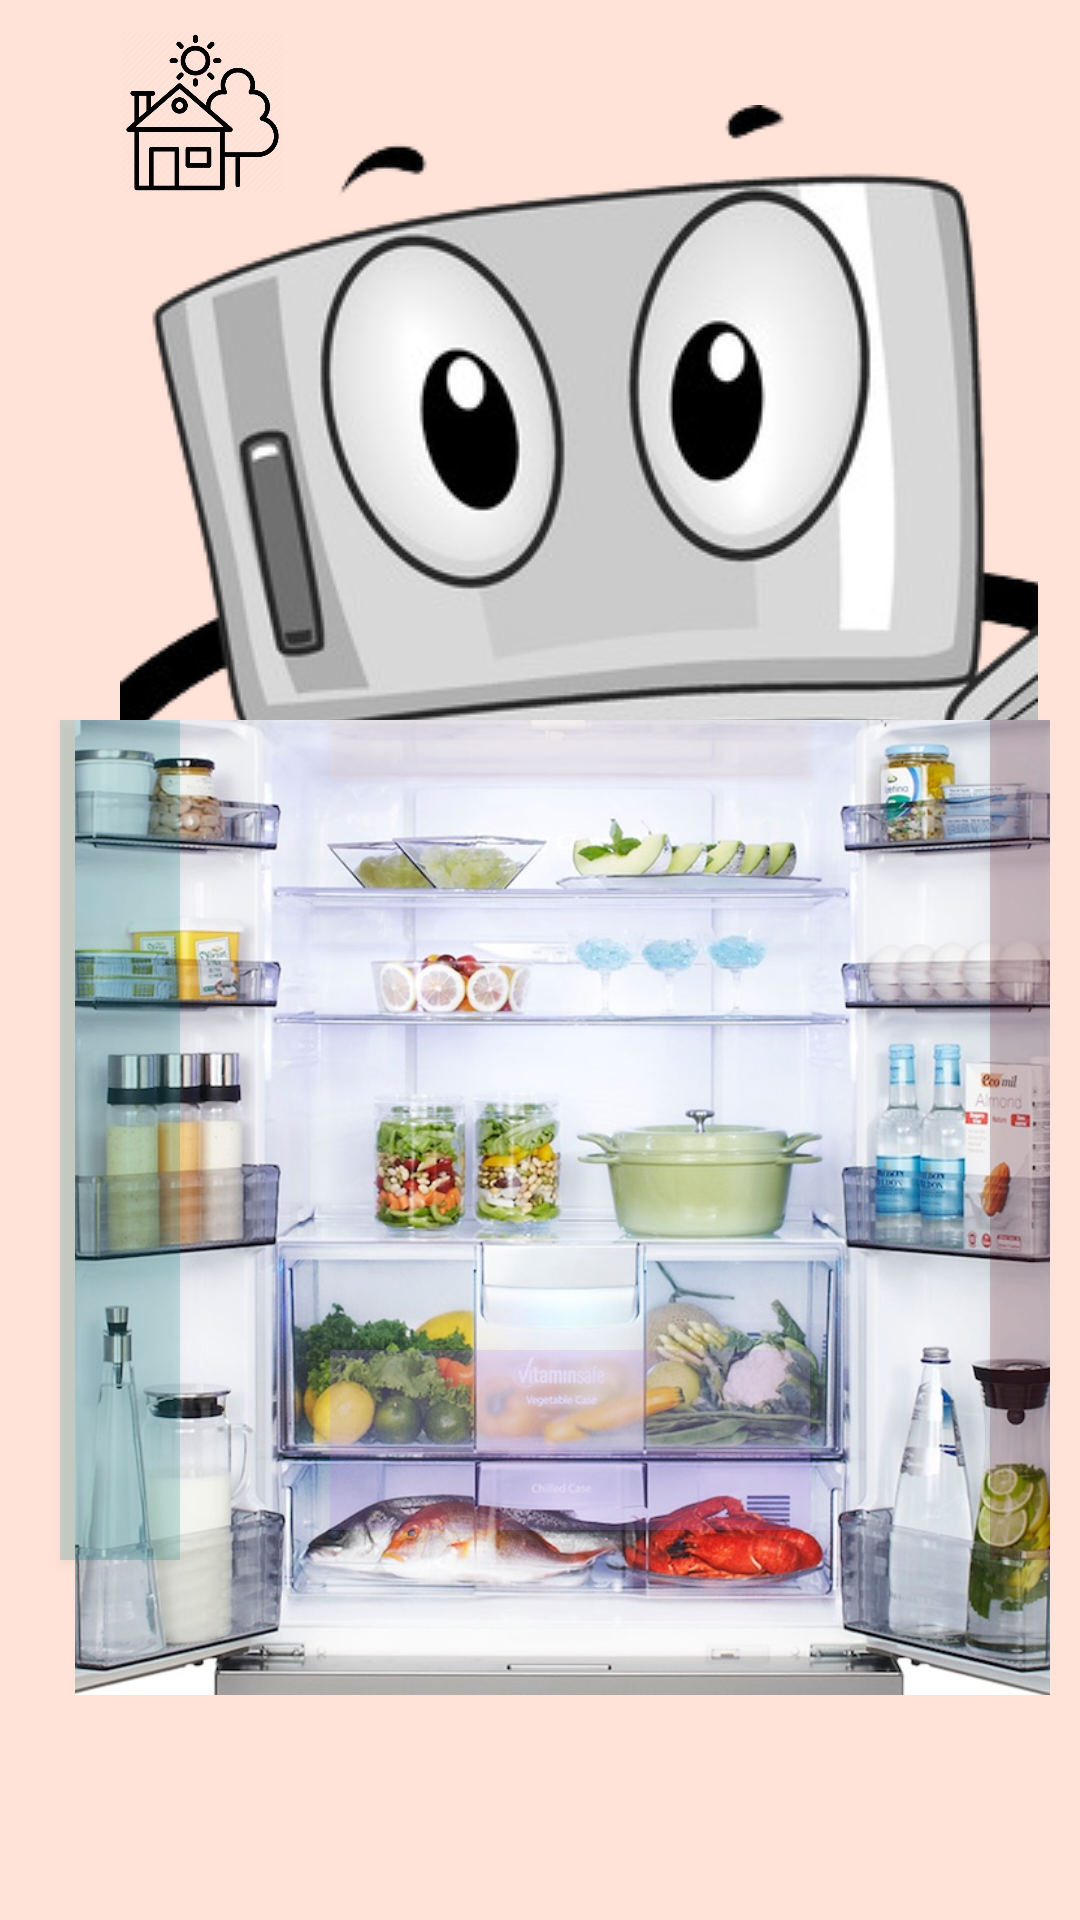

Here is an Android app screen rendered from its layout file. Give the layout XML and the strings, colors and styles it references.
<!-- AndroidManifest.xml: application theme Theme.SmartHouse -->
<!-- res/layout/activity_inside_fridge_zoom_out.xml -->
<?xml version="1.0" encoding="utf-8"?>
<androidx.constraintlayout.widget.ConstraintLayout xmlns:android="http://schemas.android.com/apk/res/android"
    xmlns:app="http://schemas.android.com/apk/res-auto"
    xmlns:tools="http://schemas.android.com/tools"
    android:layout_width="match_parent"
    android:layout_height="match_parent"
    tools:context=".fridge.InsideFridgeZoomOutActivity"
    android:background="@color/background"
    android:padding="10dp">


    <ImageView
        android:id="@+id/house_icon"
        android:layout_width="55dp"
        android:layout_height="55dp"
        android:layout_marginStart="30dp"
        android:src="@drawable/house_icon"
        app:layout_constraintEnd_toStartOf="@+id/user_icon"
        app:layout_constraintStart_toStartOf="parent"
        app:layout_constraintTop_toTopOf="parent" />

    <ImageView
        android:id="@+id/user_icon"
        android:layout_width="48dp"
        android:layout_height="48dp"
        android:layout_marginStart="220dp"
        app:layout_constraintStart_toEndOf="@+id/house_icon"
        app:layout_constraintTop_toTopOf="parent" />


    <RelativeLayout
        android:layout_width="match_parent"
        android:layout_height="match_parent"
        >

        <ImageView
            android:layout_width="wrap_content"
            android:layout_height="wrap_content"
            android:layout_marginStart="30dp"
            android:layout_marginTop="25dp"
            android:adjustViewBounds="true"
            android:scaleType="centerCrop"
            android:src="@drawable/fridge_eyes" />

        <ImageView
            android:id="@+id/inside_fridge_img"
            android:layout_width="wrap_content"
            android:layout_height="wrap_content"
            android:layout_marginStart="15dp"
            android:layout_marginTop="230dp"
            android:adjustViewBounds="true"
            android:scaleType="centerCrop"

            android:src="@drawable/inside_fridge_zoom_out" />

        <Button
            android:id="@+id/button_raft_1"
            android:layout_width="239dp"
            android:layout_height="112dp"
            android:layout_marginStart="100dp"
            android:layout_marginTop="230dp"
            android:layout_marginEnd="80dp"
            android:layout_marginBottom="370dp"
            android:alpha="0.2"
            android:background="@color/background"
            android:padding="1dp"
            android:shadowColor="@color/black" />

        <Button
            android:id="@+id/button_raft_2"
            android:layout_width="232dp"
            android:layout_height="103dp"
            android:layout_marginStart="100dp"
            android:layout_marginTop="340dp"
            android:layout_marginEnd="80dp"
            android:layout_marginBottom="280dp"
            android:alpha="0.2"
            android:background="@color/black" />

        <Button
            android:id="@+id/button_raft_3"
            android:layout_width="242dp"
            android:layout_height="176dp"
            android:layout_marginStart="100dp"
            android:layout_marginTop="440dp"
            android:layout_marginEnd="80dp"
            android:layout_marginBottom="120dp"
            android:alpha="0.2"
            android:background="@color/purple_200" />

        <Button
            android:id="@+id/button_door_1"
            android:layout_width="wrap_content"
            android:layout_height="384dp"
            android:layout_marginStart="10dp"
            android:layout_marginTop="230dp"
            android:layout_marginEnd="290dp"
            android:layout_marginBottom="110dp"
            android:alpha="0.2"
            android:background="@color/teal_700" />

        <Button
            android:id="@+id/button_door_2"
            android:layout_width="wrap_content"
            android:layout_height="386dp"
            android:layout_marginStart="320dp"
            android:layout_marginTop="230dp"
            android:layout_marginBottom="110dp"
            android:alpha="0.2"
            android:background="@color/primary_burgundy" />

    </RelativeLayout>

</androidx.constraintlayout.widget.ConstraintLayout>
<!-- resources referenced by this layout -->
<resources>
  <color name="background">#ffe2d8</color>
  <color name="black">#FF000000</color>
  <color name="primary_burgundy">#55040E</color>
  <color name="purple_200">#FFBB86FC</color>
  <color name="teal_700">#FF018786</color>
  <!-- drawable fridge_eyes: jpg bitmap (drawable, 46859 bytes) -->
  <!-- drawable house_icon: png bitmap (drawable, 28301 bytes) -->
  <!-- drawable inside_fridge_zoom_out: jpg bitmap (drawable, 156996 bytes) -->
  <style name="Theme.SmartHouse" parent="Theme.MaterialComponents.DayNight.DarkActionBar">
          
          <item name="colorPrimary">@color/pink</item>
          <item name="colorPrimaryVariant">@color/pink</item>
          <item name="colorOnPrimary">@color/white</item>
          
          <item name="colorSecondary">@color/pink</item>
          <item name="colorSecondaryVariant">@color/pink</item>
          <item name="colorOnSecondary">@color/black</item>
          
          <item name="android:statusBarColor" tools:targetApi="l">?attr/colorPrimaryVariant</item>
          
      </style>
  <color name="pink">#d9534f</color>
  <color name="white">#FFFFFFFF</color>
</resources>
